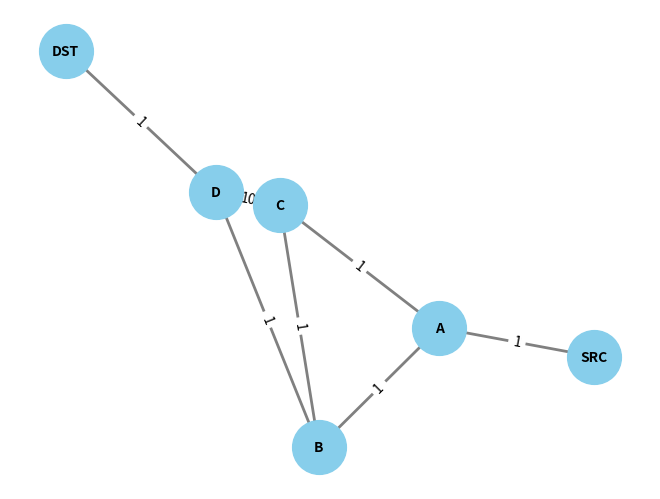
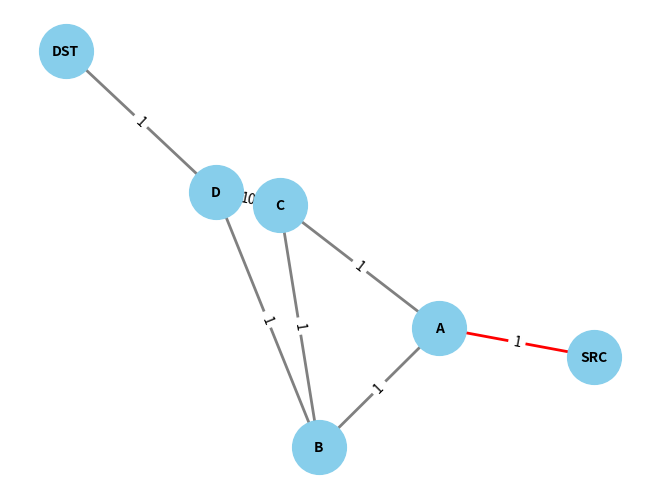
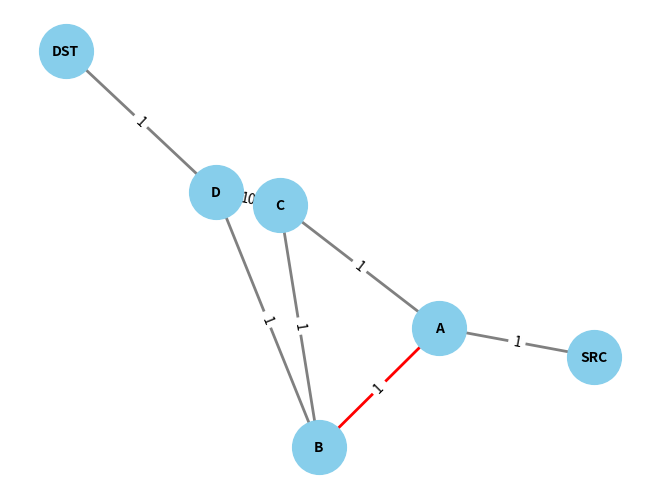
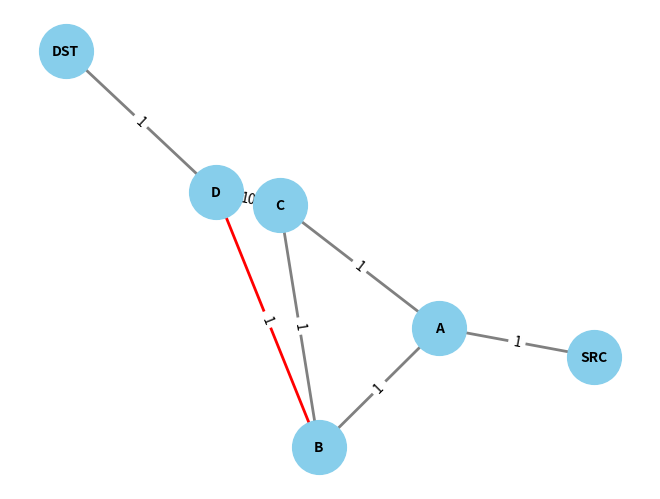
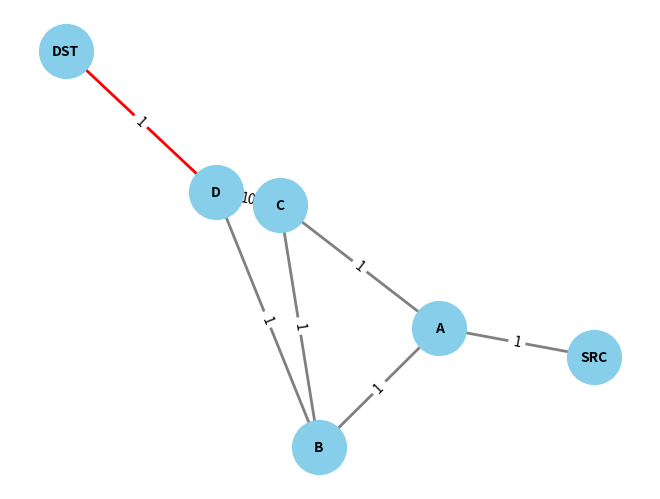
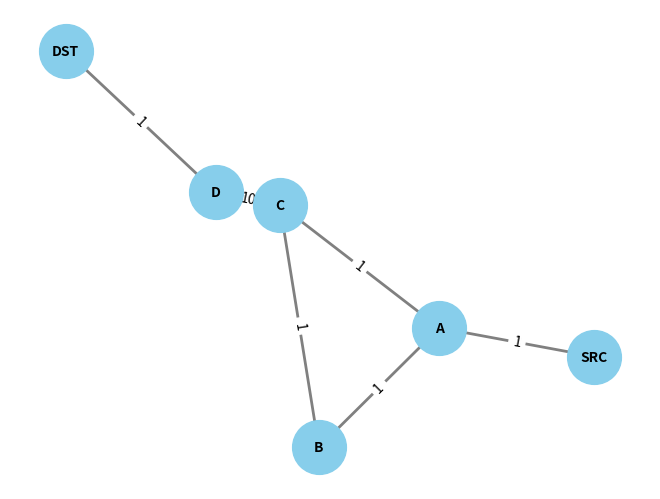
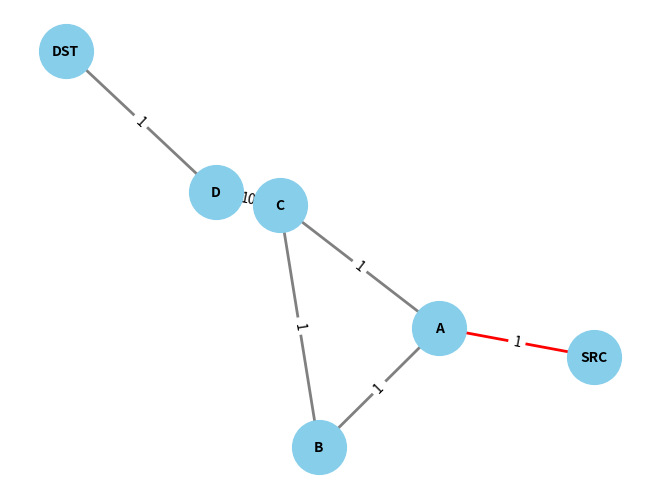
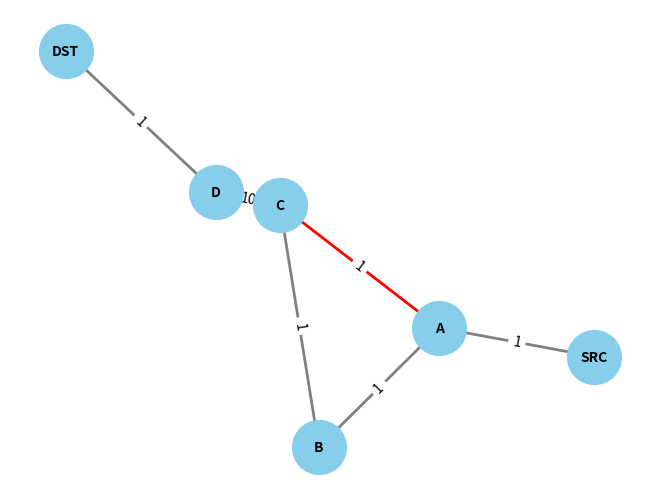
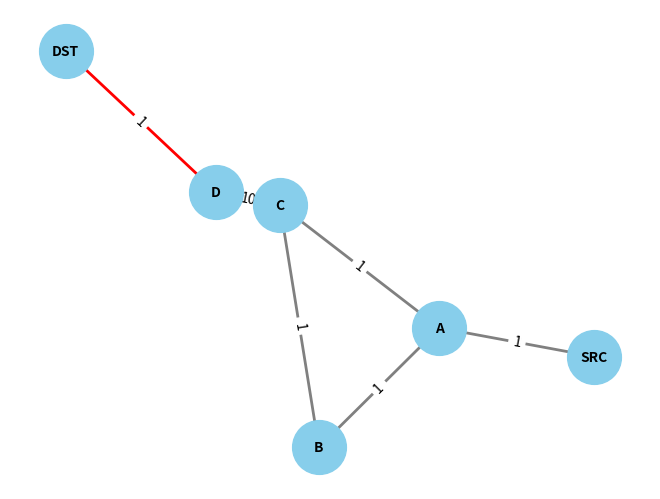

Generate these figures, in order, with matplotlib:
import matplotlib.pyplot as plt
import networkx as nx
import time

# --- Build the topology ---

G = nx.Graph()

# Add routers and hosts
nodes = ["SRC", "A", "B", "C", "D", "DST"]
G.add_nodes_from(nodes)

# Add links with cost (weight)
edges = [
    ("SRC", "A", 1),
    ("A", "B", 1),
    ("A", "C", 1),
    ("B", "C", 1),
    ("C", "D", 10),   # high cost link
    ("B", "D", 1),
    ("D", "DST", 1)
]

G.add_weighted_edges_from(edges)

# Positioning for visualization
pos = nx.spring_layout(G, seed=42)


# --- Draw network ---

def draw_network(highlight_path=[]):
    plt.clf()

    edge_colors = []

    for u, v in G.edges():
        if (u, v) in highlight_path or (v, u) in highlight_path:
            edge_colors.append("red")
        else:
            edge_colors.append("gray")

    nx.draw(
        G,
        pos,
        with_labels=True,
        node_size=1500,
        node_color="skyblue",
        font_size=10,
        font_weight="bold",
        edge_color=edge_colors,
        width=2
    )

    edge_labels = nx.get_edge_attributes(G, "weight")
    nx.draw_networkx_edge_labels(
        G,
        pos,
        edge_labels=edge_labels
    )

    plt.pause(0.5)


# --- RIP-like routing: shortest path by edge weights ---

def rip_route(src, dst):
    return nx.shortest_path(
        G,
        source=src,
        target=dst,
        weight="weight"
    )


# --- Simulate ping packets ---

def simulate_ping():
    path = rip_route("SRC", "DST")

    print(f"Ping route chosen: {' -> '.join(path)}")

    for i in range(len(path) - 1):
        hop = [(path[i], path[i + 1])]

        draw_network(hop)

        print(
            f"Packet moved {path[i]} → {path[i + 1]}"
        )

        time.sleep(1)

    print("✅ Echo Reply received back at SRC")


# --- Link failure simulation ---

def fail_link(u, v):
    if G.has_edge(u, v):
        G.remove_edge(u, v)
        print(f"❌ Link {u}–{v} failed!")


# --- Run simulation ---

plt.ion()

# Initial network
draw_network()

# First ping
simulate_ping()

time.sleep(3)

# Fail B-D link
fail_link("B", "D")

# Display network after failure
draw_network()

time.sleep(3)

# Ping again after link failure
simulate_ping()

plt.ioff()
plt.show()
